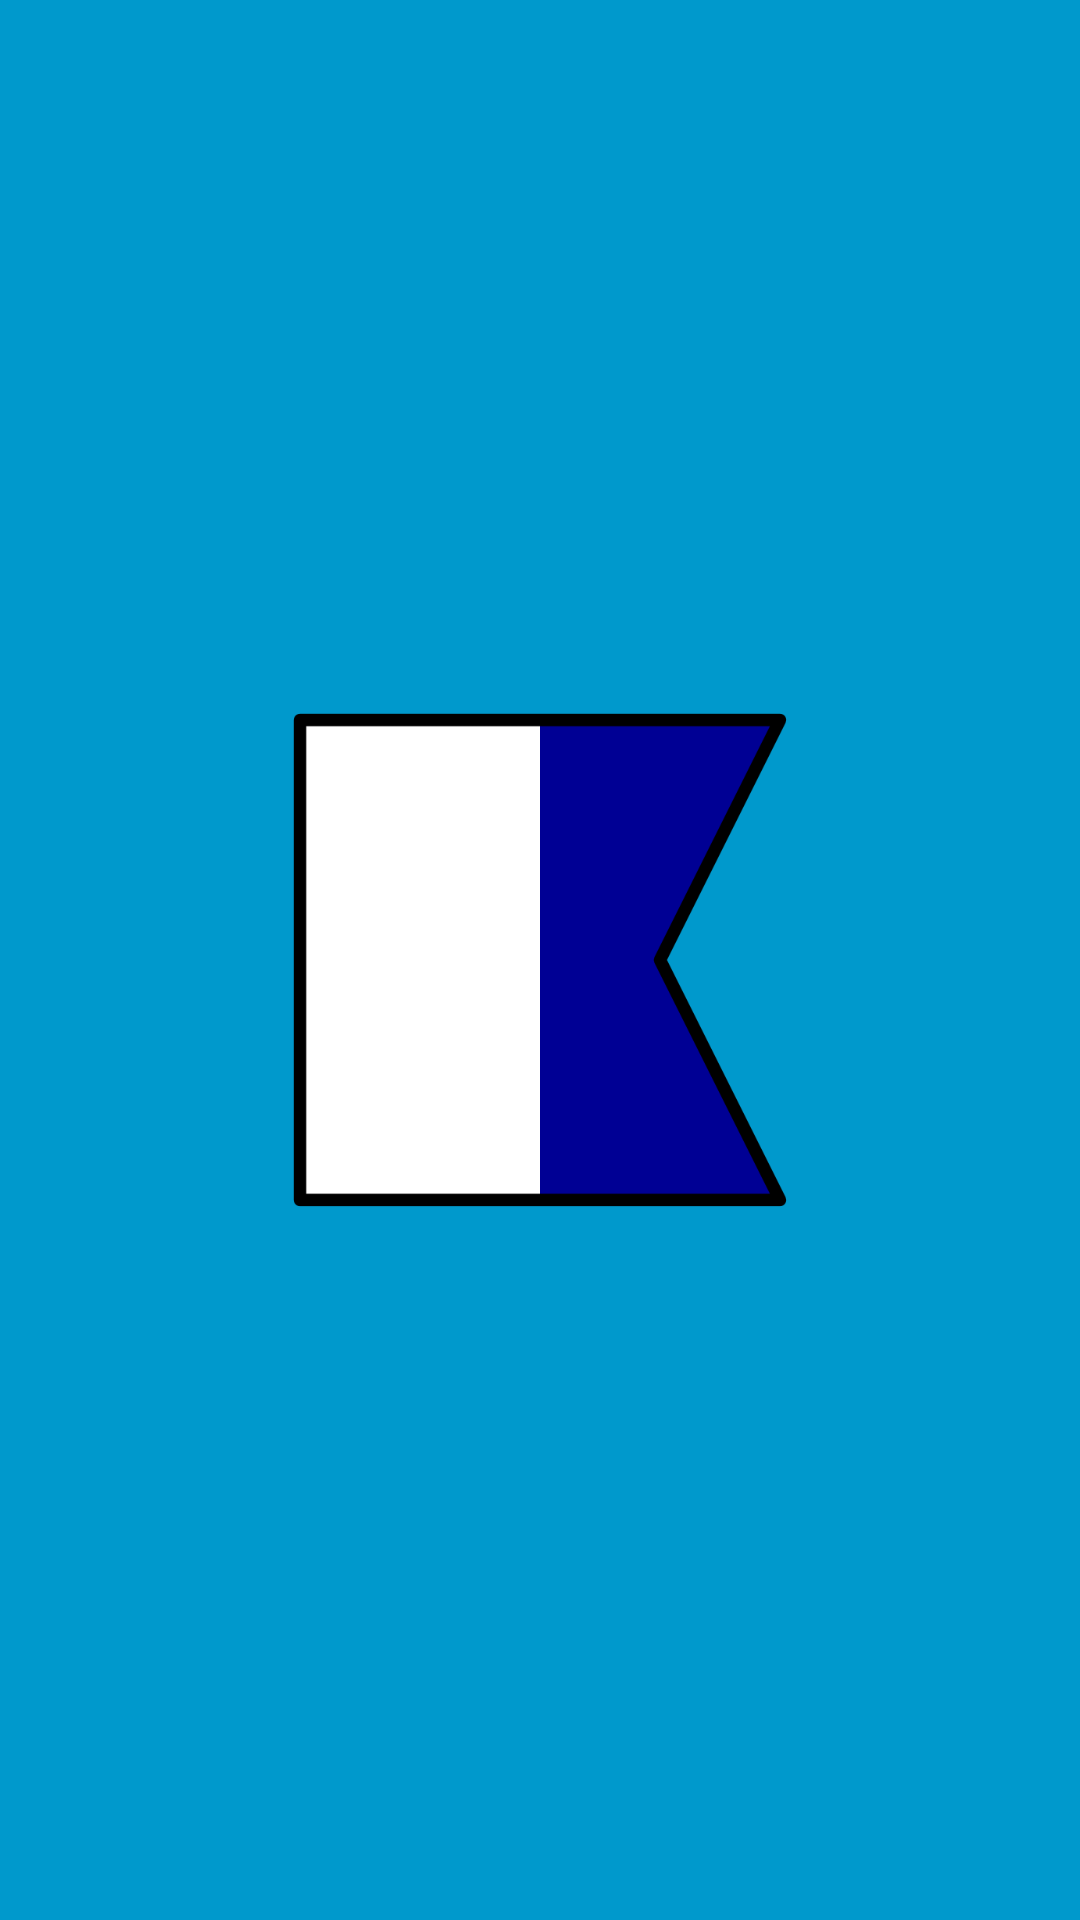

The Android layout XML behind this screen, and the referenced resources:
<!-- AndroidManifest.xml: application theme Theme.DiveLog -->
<!-- res/layout/activity_splash.xml -->
<?xml version="1.0" encoding="utf-8"?>
<RelativeLayout
    xmlns:android="http://schemas.android.com/apk/res/android"
    android:layout_height="match_parent"
    android:layout_width="match_parent"
    android:background="@android:color/holo_blue_dark">

    <ImageView
        android:layout_width="200dp"
        android:layout_height="200dp"
        android:src="@drawable/alpha"
        android:layout_centerInParent="true"/>

</RelativeLayout>
<!-- resources referenced by this layout -->
<resources>
  <!-- drawable alpha: png bitmap (drawable, 6434 bytes) -->
  <style name="Theme.DiveLog" parent="Theme.MaterialComponents.DayNight.DarkActionBar">
          
          <item name="colorPrimary">@color/purple_500</item>
          <item name="colorPrimaryVariant">@color/purple_700</item>
          <item name="colorOnPrimary">@color/white</item>
          
          <item name="colorSecondary">@color/teal_200</item>
          <item name="colorSecondaryVariant">@color/teal_700</item>
          <item name="colorOnSecondary">@color/black</item>
          
          <item name="android:statusBarColor" tools:targetApi="l">?attr/colorPrimaryVariant</item>
          
      </style>
  <!-- not gathered from this repository: default colours our renderer supplied (Android Studio template values) -->
  <color name="purple_500">#FF6200EE</color>
  <color name="purple_700">#FF3700B3</color>
  <color name="teal_200">#FF03DAC5</color>
  <color name="teal_700">#FF018786</color>
  <color name="black">#FF000000</color>
  <color name="white">#FFFFFFFF</color>
</resources>
